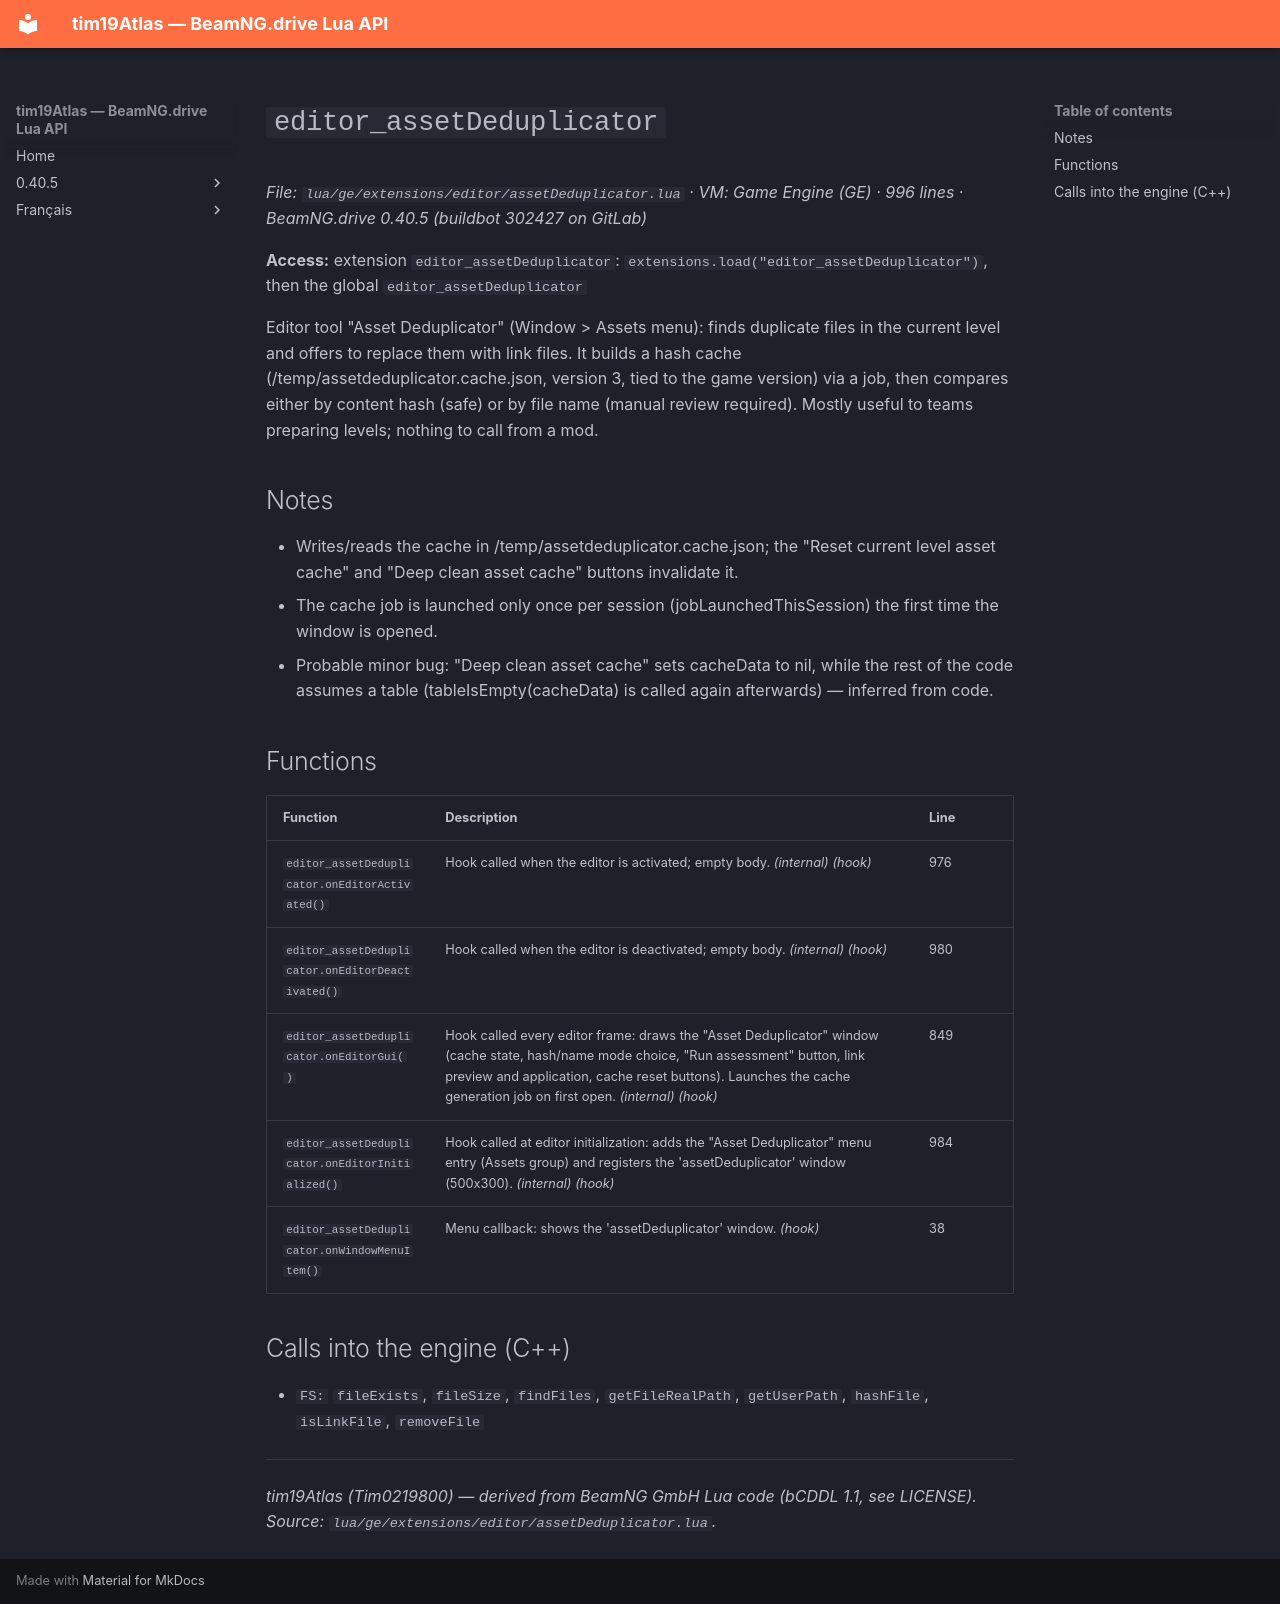

repository: Tim0219800/beamng-lua-atlas · page: 0.40.5/ge/extensions/editor/assetDeduplicator.html · generator: mkdocs

# `editor_assetDeduplicator`

*File: `lua/ge/extensions/editor/assetDeduplicator.lua` · VM: Game Engine (GE) · 996 lines · BeamNG.drive 0.40.5 (buildbot 302427 on GitLab)*

**Access:** extension `editor_assetDeduplicator`: `extensions.load("editor_assetDeduplicator")`, then the global `editor_assetDeduplicator`

Editor tool "Asset Deduplicator" (Window > Assets menu): finds duplicate files in the current level and offers to replace them with link files. It builds a hash cache (/temp/assetdeduplicator.cache.json, version 3, tied to the game version) via a job, then compares either by content hash (safe) or by file name (manual review required). Mostly useful to teams preparing levels; nothing to call from a mod.

## Notes

- Writes/reads the cache in /temp/assetdeduplicator.cache.json; the "Reset current level asset cache" and "Deep clean asset cache" buttons invalidate it.
- The cache job is launched only once per session (jobLaunchedThisSession) the first time the window is opened.
- Probable minor bug: "Deep clean asset cache" sets cacheData to nil, while the rest of the code assumes a table (tableIsEmpty(cacheData) is called again afterwards) — inferred from code.

## Functions

| Function | Description | Line |
|---|---|---|
| `editor_assetDeduplicator.onEditorActivated()` | Hook called when the editor is activated; empty body. *(internal)* *(hook)* | 976 |
| `editor_assetDeduplicator.onEditorDeactivated()` | Hook called when the editor is deactivated; empty body. *(internal)* *(hook)* | 980 |
| `editor_assetDeduplicator.onEditorGui()` | Hook called every editor frame: draws the "Asset Deduplicator" window (cache state, hash/name mode choice, "Run assessment" button, link preview and application, cache reset buttons). Launches the cache generation job on first open. *(internal)* *(hook)* | 849 |
| `editor_assetDeduplicator.onEditorInitialized()` | Hook called at editor initialization: adds the "Asset Deduplicator" menu entry (Assets group) and registers the 'assetDeduplicator' window (500x300). *(internal)* *(hook)* | 984 |
| `editor_assetDeduplicator.onWindowMenuItem()` | Menu callback: shows the 'assetDeduplicator' window. *(hook)* | 38 |

## Calls into the engine (C++)

- `FS:` `fileExists`, `fileSize`, `findFiles`, `getFileRealPath`, `getUserPath`, `hashFile`, `isLinkFile`, `removeFile`

---
*tim19Atlas (Tim0219800) — derived from BeamNG GmbH Lua code (bCDDL 1.1, see LICENSE). Source: `lua/ge/extensions/editor/assetDeduplicator.lua`.*
